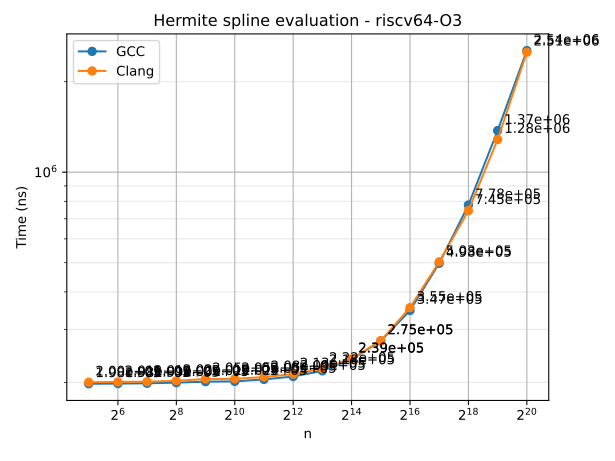

Data behind this chart, as committed beside it:
n	series	time
32	GCC	197860
64	GCC	198142
128	GCC	198600
256	GCC	199573
512	GCC	201127
1024	GCC	201537
2048	GCC	204610
4096	GCC	209149
8192	GCC	218427
16384	GCC	238598
32768	GCC	274602
65536	GCC	346960
131072	GCC	497634
262144	GCC	777717
524288	GCC	1374761
1048576	GCC	2536865
32	Clang	200213
64	Clang	200629
128	Clang	201069
256	Clang	202430
512	Clang	205282
1024	Clang	205432
2048	Clang	208363
4096	Clang	213023
8192	Clang	222157
16384	Clang	239469
32768	Clang	275222
65536	Clang	354509
131072	Clang	503296
262144	Clang	744733
524288	Clang	1283851
1048576	Clang	2505251
